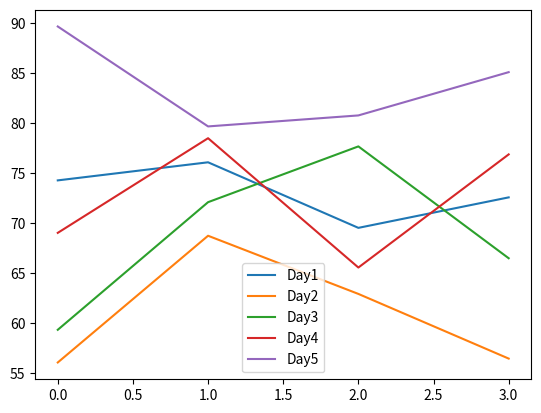

Source code (Python):
# Objectives: Write a program to draw line charts from the given financial data of ABC Co, for 5 days in the form of a DataFrame
#      namely fdf as shown below:

#            Day1     Days2     Days3     Day4     Day5
#      0     74.25    56.03     59.30     69.00    89.65
#      1     76.06    68.71     72.07     78.47    79.65
#      2     69.50    62.89     77.65     65.53    80.75
#      3     72.55    56.42     66.46     76.85    85.08

# Software Needed: Windows 10, Python 3.12

# Coding:

import matplotlib.pyplot as plt
import pandas as pd

data = {"Day1": [74.25, 76.06, 69.50, 72.55], "Day2": [56.03, 68.71, 62.89, 56.42], "Day3": [59.30, 72.07, 77.65, 66.46],
        "Day4": [69.00, 78.47, 65.53, 76.85], "Day5": [89.65, 79.65, 80.75, 85.08]}

fdf = pd.DataFrame(data)

fdf.plot()
plt.show()